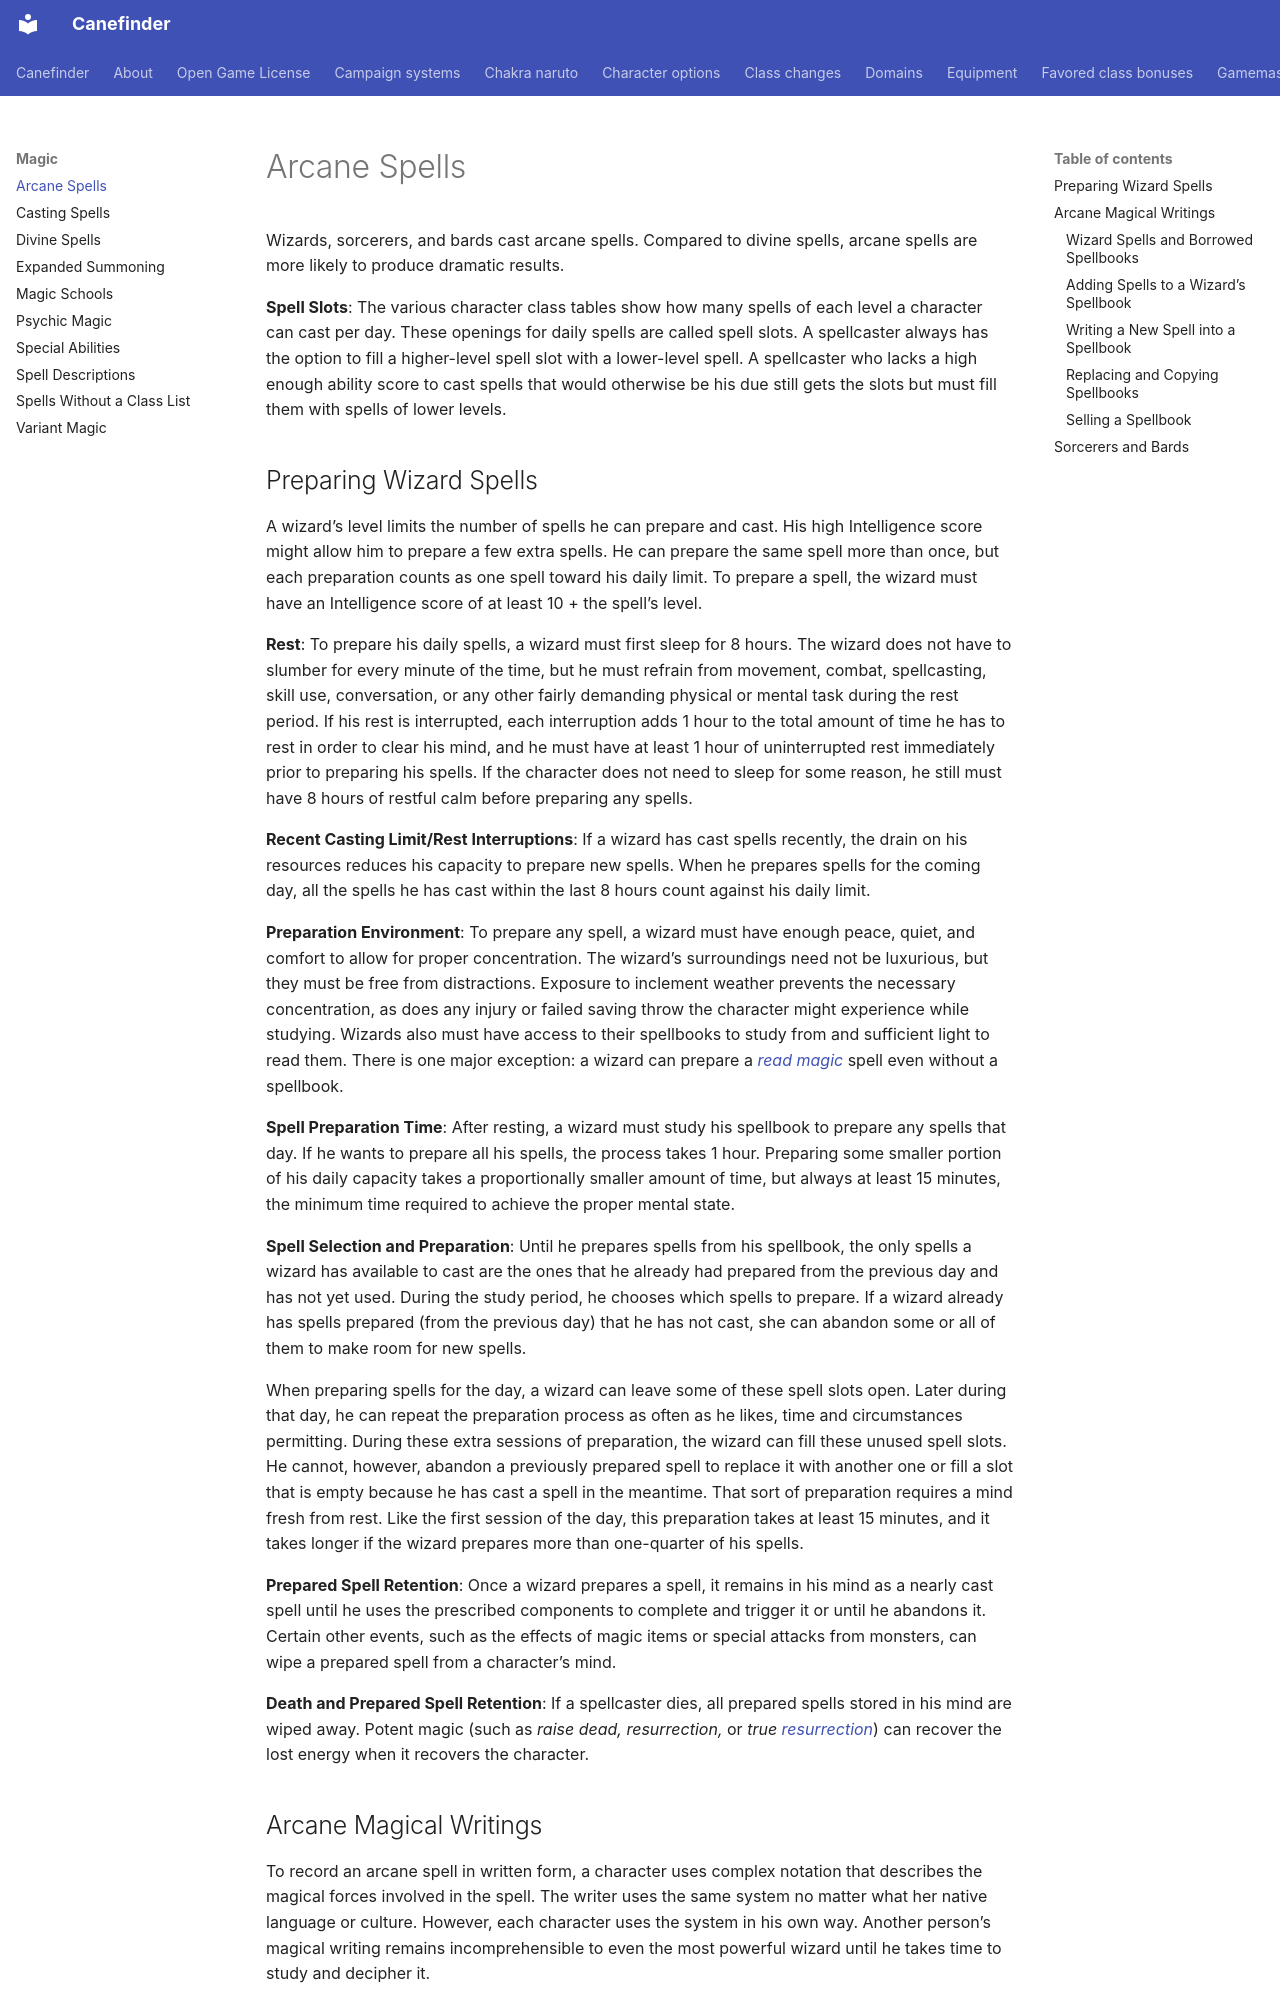

repository: canefinderhouserules/Canefinderhouserules · page: magic/arcane-spells/index.html · generator: mkdocs

# Arcane Spells

Wizards, sorcerers, and bards cast arcane spells. Compared to divine spells, arcane spells are more likely to produce dramatic results.

**Spell Slots**: The various character class tables show how many spells of each level a character can cast per day. These openings for daily spells are called spell slots. A spellcaster always has the option to fill a higher-level spell slot with a lower-level spell. A spellcaster who lacks a high enough ability score to cast spells that would otherwise be his due still gets the slots but must fill them with spells of lower levels.

## Preparing Wizard Spells

A wizard’s level limits the number of spells he can prepare and cast. His high Intelligence score might allow him to prepare a few extra spells. He can prepare the same spell more than once, but each preparation counts as one spell toward his daily limit. To prepare a spell, the wizard must have an Intelligence score of at least 10 + the spell’s level.

**Rest**: To prepare his daily spells, a wizard must first sleep for 8 hours. The wizard does not have to slumber for every minute of the time, but he must refrain from movement, combat, spellcasting, skill use, conversation, or any other fairly demanding physical or mental task during the rest period. If his rest is interrupted, each interruption adds 1 hour to the total amount of time he has to rest in order to clear his mind, and he must have at least 1 hour of uninterrupted rest immediately prior to preparing his spells. If the character does not need to sleep for some reason, he still must have 8 hours of restful calm before preparing any spells.

**Recent Casting Limit/Rest Interruptions**: If a wizard has cast spells recently, the drain on his resources reduces his capacity to prepare new spells. When he prepares spells for the coming day, all the spells he has cast within the last 8 hours count against his daily limit.

**Preparation Environment**: To prepare any spell, a wizard must have enough peace, quiet, and comfort to allow for proper concentration. The wizard’s surroundings need not be luxurious, but they must be free from distractions. Exposure to inclement weather prevents the necessary concentration, as does any injury or failed saving throw the character might experience while studying. Wizards also must have access to their spellbooks to study from and sufficient light to read them. There is one major exception: a wizard can prepare a [*read magic*](spells/read-magic.md) spell even without a spellbook.

**Spell Preparation Time**: After resting, a wizard must study his spellbook to prepare any spells that day. If he wants to prepare all his spells, the process takes 1 hour. Preparing some smaller portion of his daily capacity takes a proportionally smaller amount of time, but always at least 15 minutes, the minimum time required to achieve the proper mental state.

**Spell Selection and Preparation**: Until he prepares spells from his spellbook, the only spells a wizard has available to cast are the ones that he already had prepared from the previous day and has not yet used. During the study period, he chooses which spells to prepare. If a wizard already has spells prepared (from the previous day) that he has not cast, she can abandon some or all of them to make room for new spells.

When preparing spells for the day, a wizard can leave some of these spell slots open. Later during that day, he can repeat the preparation process as often as he likes, time and circumstances permitting. During these extra sessions of preparation, the wizard can fill these unused spell slots. He cannot, however, abandon a previously prepared spell to replace it with another one or fill a slot that is empty because he has cast a spell in the meantime. That sort of preparation requires a mind fresh from rest. Like the first session of the day, this preparation takes at least 15 minutes, and it takes longer if the wizard prepares more than one-quarter of his spells.

**Prepared Spell Retention**: Once a wizard prepares a spell, it remains in his mind as a nearly cast spell until he uses the prescribed components to complete and trigger it or until he abandons it. Certain other events, such as the effects of magic items or special attacks from monsters, can wipe a prepared spell from a character’s mind.

**Death and Prepared Spell Retention**: If a spellcaster dies, all prepared spells stored in his mind are wiped away. Potent magic (such as *raise dead, resurrection,* or *true* [*resurrection*](spells/resurrection.md)) can recover the lost energy when it recovers the character.
